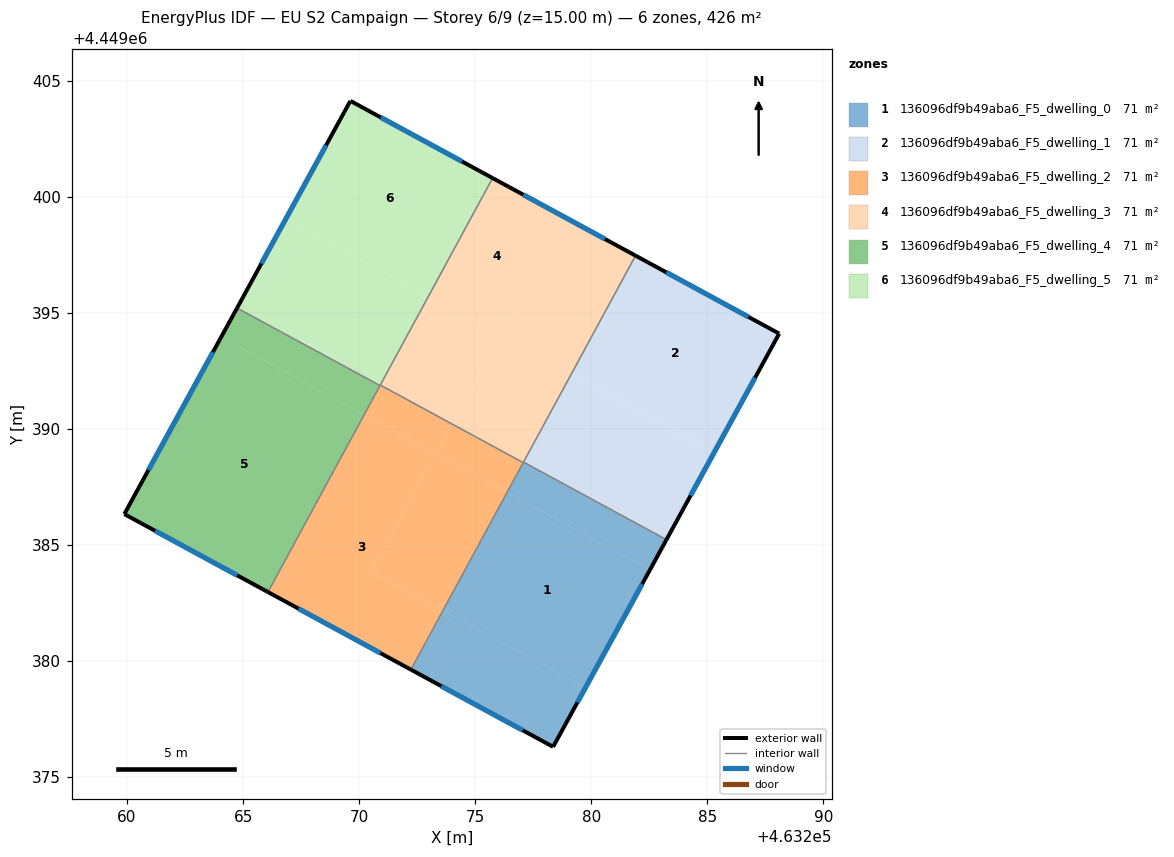
=== STOREY PLAN SPEC (per zone: floor XY polygon, exterior-wall plan segments, windows/doors) ===
zone 1: 136096df9b49aba6_F5_dwelling_0  (71.1 m²)
  floor: (463282.53, 4449383.93) (463279.75, 4449378.84) (463273.61, 4449382.17) (463276.38, 4449387.27)
  floor: (463279.75, 4449378.84) (463278.35, 4449376.30) (463272.23, 4449379.62) (463273.61, 4449382.17)
  floor: (463283.24, 4449385.22) (463282.53, 4449383.93) (463276.38, 4449387.27) (463277.08, 4449388.56)
  exterior wall: (463278.35, 4449376.30) – (463283.24, 4449385.22)  [10.2 m]
    window: (463279.40, 4449378.21) – (463282.19, 4449383.31)  [10.0 m²]
  exterior wall: (463272.23, 4449379.62) – (463278.35, 4449376.30)  [7.0 m]
    window: (463273.54, 4449378.91) – (463277.04, 4449377.01)  [6.8 m²]
  interior walls: 3
zone 2: 136096df9b49aba6_F5_dwelling_1  (71.1 m²)
  floor: (463288.09, 4449394.10) (463285.31, 4449389.01) (463279.14, 4449392.36) (463281.91, 4449397.46)
  floor: (463285.31, 4449389.01) (463283.24, 4449385.22) (463277.08, 4449388.56) (463279.14, 4449392.36)
  exterior wall: (463283.24, 4449385.22) – (463288.09, 4449394.10)  [10.1 m]
    window: (463284.28, 4449387.12) – (463287.05, 4449392.20)  [9.9 m²]
  exterior wall: (463288.09, 4449394.10) – (463281.91, 4449397.46)  [7.0 m]
    window: (463286.77, 4449394.82) – (463283.23, 4449396.74)  [6.9 m²]
  interior walls: 2
zone 3: 136096df9b49aba6_F5_dwelling_2  (71.1 m²)
  floor: (463273.28, 4449388.95) (463270.52, 4449383.85) (463273.61, 4449382.17) (463272.23, 4449379.62) (463266.07, 4449382.97) (463270.22, 4449390.61)
  floor: (463276.38, 4449387.27) (463273.61, 4449382.17) (463270.52, 4449383.85) (463273.28, 4449388.95)
  floor: (463277.07, 4449388.54) (463276.38, 4449387.27) (463273.30, 4449388.94) (463273.99, 4449390.21)
  floor: (463273.99, 4449390.21) (463273.30, 4449388.94) (463270.22, 4449390.61) (463270.91, 4449391.88)
  exterior wall: (463266.07, 4449382.97) – (463272.23, 4449379.62)  [7.0 m]
    window: (463267.39, 4449382.25) – (463270.91, 4449380.34)  [6.9 m²]
  interior walls: 4
zone 4: 136096df9b49aba6_F5_dwelling_3  (71.1 m²)
  floor: (463279.14, 4449392.36) (463277.07, 4449388.54) (463273.99, 4449390.21) (463276.07, 4449394.03)
  floor: (463278.85, 4449399.12) (463276.08, 4449394.02) (463272.98, 4449395.71) (463275.75, 4449400.80)
  floor: (463276.07, 4449394.03) (463273.99, 4449390.21) (463270.91, 4449391.88) (463272.98, 4449395.71)
  floor: (463281.91, 4449397.46) (463279.14, 4449392.36) (463276.08, 4449394.02) (463278.85, 4449399.12)
  exterior wall: (463281.91, 4449397.46) – (463275.75, 4449400.80)  [7.0 m]
    window: (463280.59, 4449398.17) – (463277.07, 4449400.09)  [6.9 m²]
  interior walls: 4
zone 5: 136096df9b49aba6_F5_dwelling_4  (71.1 m²)
  floor: (463270.90, 4449391.86) (463270.22, 4449390.61) (463264.06, 4449393.95) (463264.74, 4449395.20)
  floor: (463270.20, 4449390.62) (463266.05, 4449382.98) (463259.88, 4449386.33) (463264.06, 4449393.95)
  floor: (463270.22, 4449390.61) (463266.07, 4449382.97) (463266.05, 4449382.98) (463270.20, 4449390.62)
  exterior wall: (463264.74, 4449395.20) – (463259.88, 4449386.33)  [10.1 m]
    window: (463263.70, 4449393.30) – (463260.92, 4449388.23)  [9.9 m²]
  exterior wall: (463259.88, 4449386.33) – (463266.07, 4449382.97)  [7.0 m]
    window: (463261.21, 4449385.61) – (463264.74, 4449383.69)  [6.9 m²]
  interior walls: 2
zone 6: 136096df9b49aba6_F5_dwelling_5  (71.1 m²)
  floor: (463275.75, 4449400.80) (463272.98, 4449395.71) (463266.84, 4449399.04) (463269.62, 4449404.13)
  floor: (463272.98, 4449395.71) (463270.90, 4449391.86) (463264.74, 4449395.20) (463266.84, 4449399.04)
  exterior wall: (463269.62, 4449404.13) – (463264.74, 4449395.20)  [10.2 m]
    window: (463268.58, 4449402.21) – (463265.78, 4449397.11)  [10.0 m²]
  exterior wall: (463275.75, 4449400.80) – (463269.62, 4449404.13)  [7.0 m]
    window: (463274.44, 4449401.51) – (463270.93, 4449403.41)  [6.8 m²]
  interior walls: 3

=== DERIVED (storey summary) ===
Building: EU S2 Campaign
Storey: 6 of 9  (floor level z = 15.00 m)
Storey gross floor area: 426.4 m²
Zones on this storey: 6
  - 136096df9b49aba6_F5_dwelling_0: floor 71.1 m²; exterior wall 17.1 m (51.4 m²); 2 window(s) 16.8 m²; WWR 32.7%
  - 136096df9b49aba6_F5_dwelling_1: floor 71.1 m²; exterior wall 17.2 m (51.5 m²); 2 window(s) 16.8 m²; WWR 32.7%
  - 136096df9b49aba6_F5_dwelling_2: floor 71.1 m²; exterior wall 7.0 m (21.0 m²); 1 window(s) 6.9 m²; WWR 32.7%
  - 136096df9b49aba6_F5_dwelling_3: floor 71.1 m²; exterior wall 7.0 m (21.0 m²); 1 window(s) 6.9 m²; WWR 32.7%
  - 136096df9b49aba6_F5_dwelling_4: floor 71.1 m²; exterior wall 17.2 m (51.5 m²); 2 window(s) 16.8 m²; WWR 32.7%
  - 136096df9b49aba6_F5_dwelling_5: floor 71.1 m²; exterior wall 17.1 m (51.4 m²); 2 window(s) 16.8 m²; WWR 32.7%
Zone adjacency (shared interzone walls):
  - 136096df9b49aba6_F5_dwelling_0 ↔ 136096df9b49aba6_F5_dwelling_1
  - 136096df9b49aba6_F5_dwelling_0 ↔ 136096df9b49aba6_F5_dwelling_2
  - 136096df9b49aba6_F5_dwelling_0 ↔ 136096df9b49aba6_F5_dwelling_3
  - 136096df9b49aba6_F5_dwelling_1 ↔ 136096df9b49aba6_F5_dwelling_3
  - 136096df9b49aba6_F5_dwelling_2 ↔ 136096df9b49aba6_F5_dwelling_3
  - 136096df9b49aba6_F5_dwelling_2 ↔ 136096df9b49aba6_F5_dwelling_4
  - 136096df9b49aba6_F5_dwelling_2 ↔ 136096df9b49aba6_F5_dwelling_5
  - 136096df9b49aba6_F5_dwelling_3 ↔ 136096df9b49aba6_F5_dwelling_5
  - 136096df9b49aba6_F5_dwelling_4 ↔ 136096df9b49aba6_F5_dwelling_5